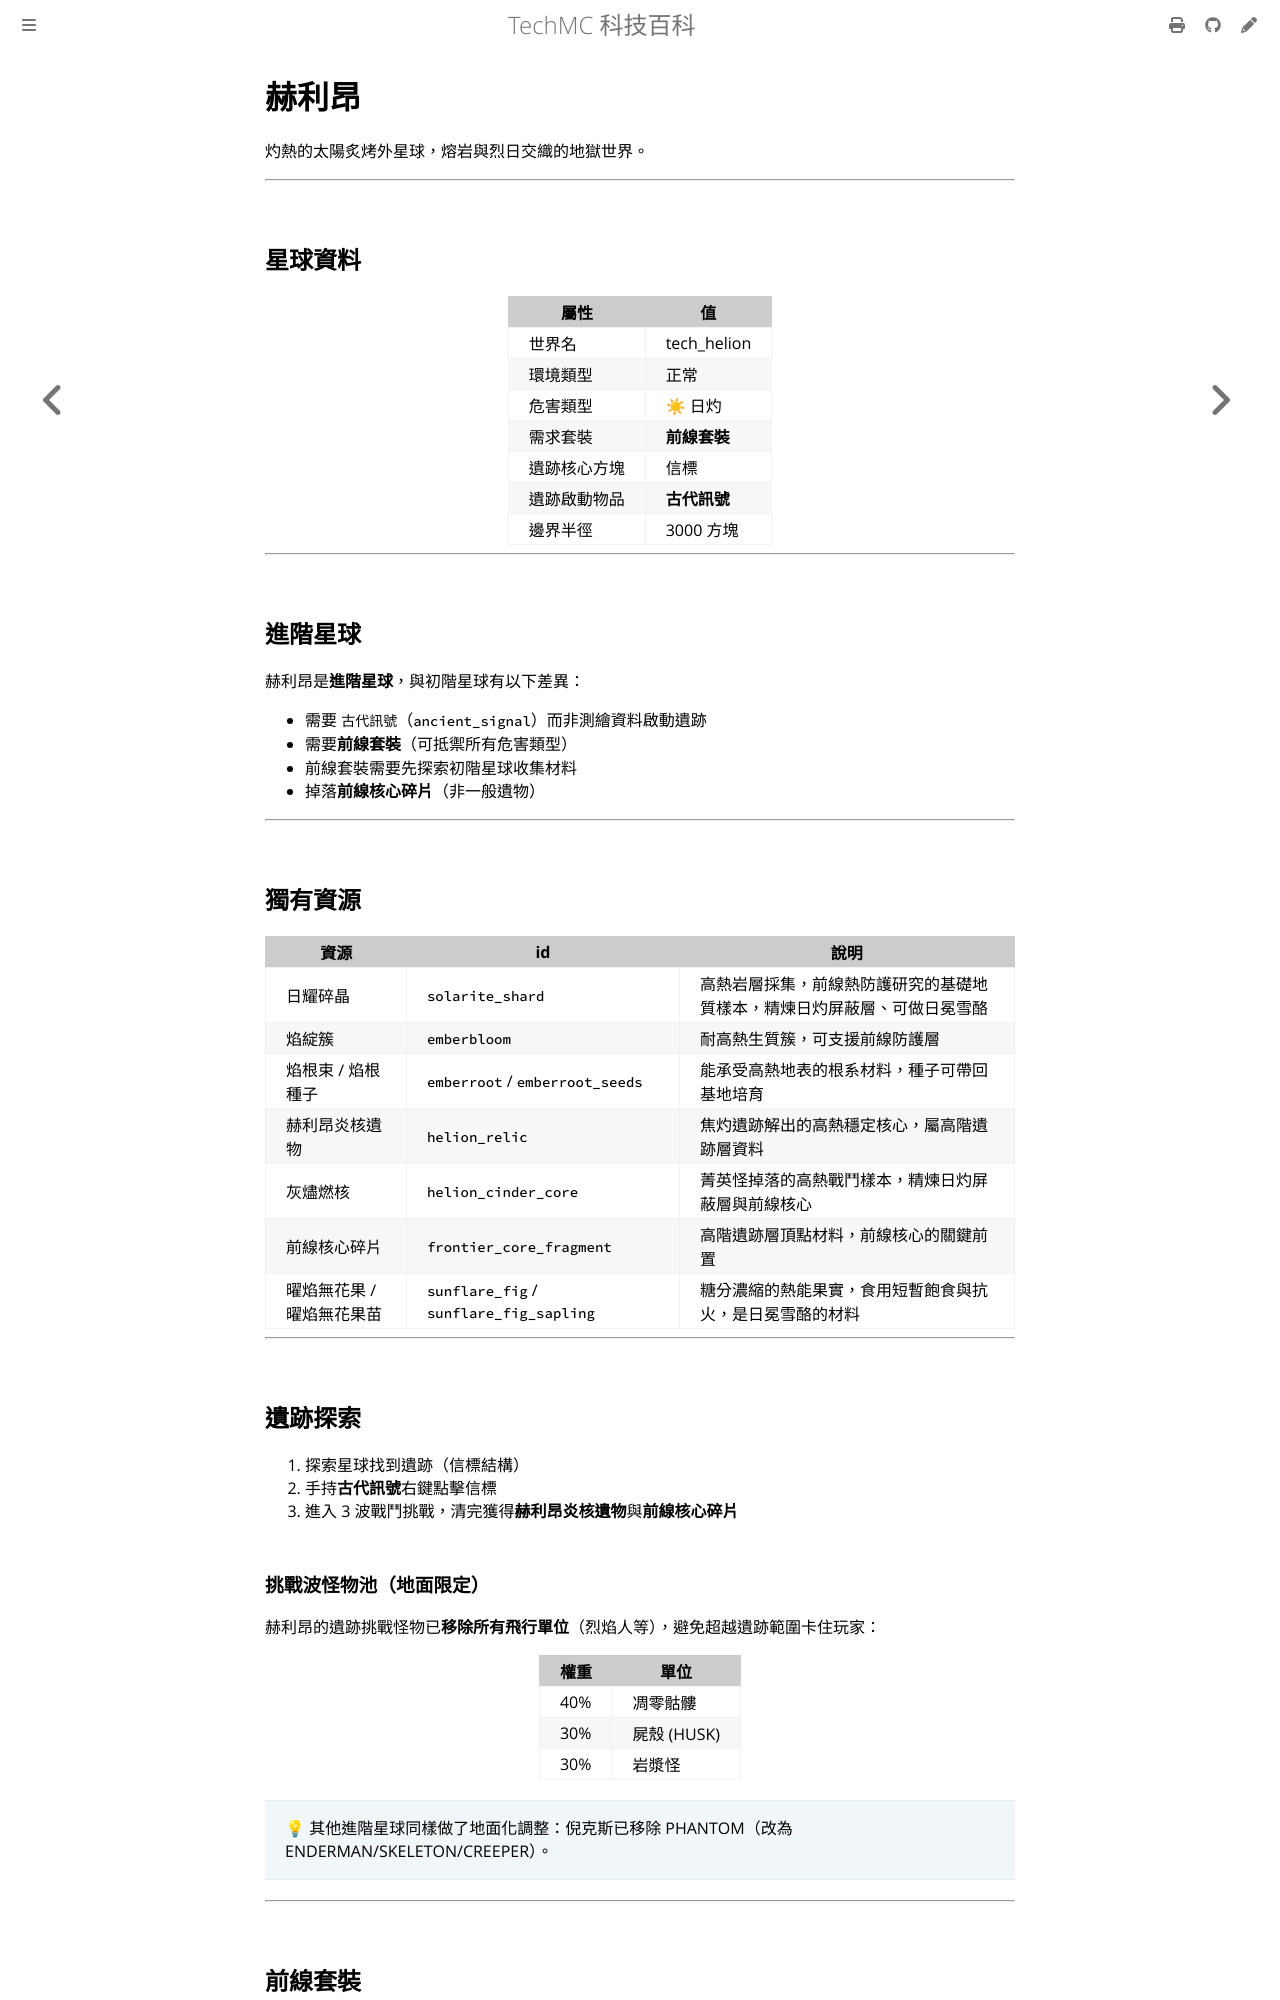

repository: QiuRui920811/TechProject · page: planets/helion.html · generator: mdbook

# 赫利昂

灼熱的太陽炙烤外星球，熔岩與烈日交織的地獄世界。

---

## 星球資料

| 屬性 | 值 |
|---|---|
| 世界名 | tech_helion |
| 環境類型 | 正常 |
| 危害類型 | ☀ 日灼 |
| 需求套裝 | **前線套裝** |
| 遺跡核心方塊 | 信標 |
| 遺跡啟動物品 | **古代訊號** |
| 邊界半徑 | 3000 方塊 |

---

## 進階星球

赫利昂是**進階星球**，與初階星球有以下差異：

- 需要 `古代訊號`（`ancient_signal`）而非測繪資料啟動遺跡
- 需要**前線套裝**（可抵禦所有危害類型）
- 前線套裝需要先探索初階星球收集材料
- 掉落**前線核心碎片**（非一般遺物）

---

## 獨有資源

| 資源 | id | 說明 |
|---|---|---|
| 日耀碎晶 | `solarite_shard` | 高熱岩層採集，前線熱防護研究的基礎地質樣本，精煉日灼屏蔽層、可做日冕雪酪 |
| 焰綻簇 | `emberbloom` | 耐高熱生質簇，可支援前線防護層 |
| 焰根束 / 焰根種子 | `emberroot` / `emberroot_seeds` | 能承受高熱地表的根系材料，種子可帶回基地培育 |
| 赫利昂炎核遺物 | `helion_relic` | 焦灼遺跡解出的高熱穩定核心，屬高階遺跡層資料 |
| 灰燼燃核 | `helion_cinder_core` | 菁英怪掉落的高熱戰鬥樣本，精煉日灼屏蔽層與前線核心 |
| 前線核心碎片 | `frontier_core_fragment` | 高階遺跡層頂點材料，前線核心的關鍵前置 |
| 曜焰無花果 / 曜焰無花果苗 | `sunflare_fig` / `sunflare_fig_sapling` | 糖分濃縮的熱能果實，食用短暫飽食與抗火，是日冕雪酪的材料 |

---

## 遺跡探索

1. 探索星球找到遺跡（信標結構）
2. 手持**古代訊號**右鍵點擊信標
3. 進入 3 波戰鬥挑戰，清完獲得**赫利昂炎核遺物**與**前線核心碎片**
